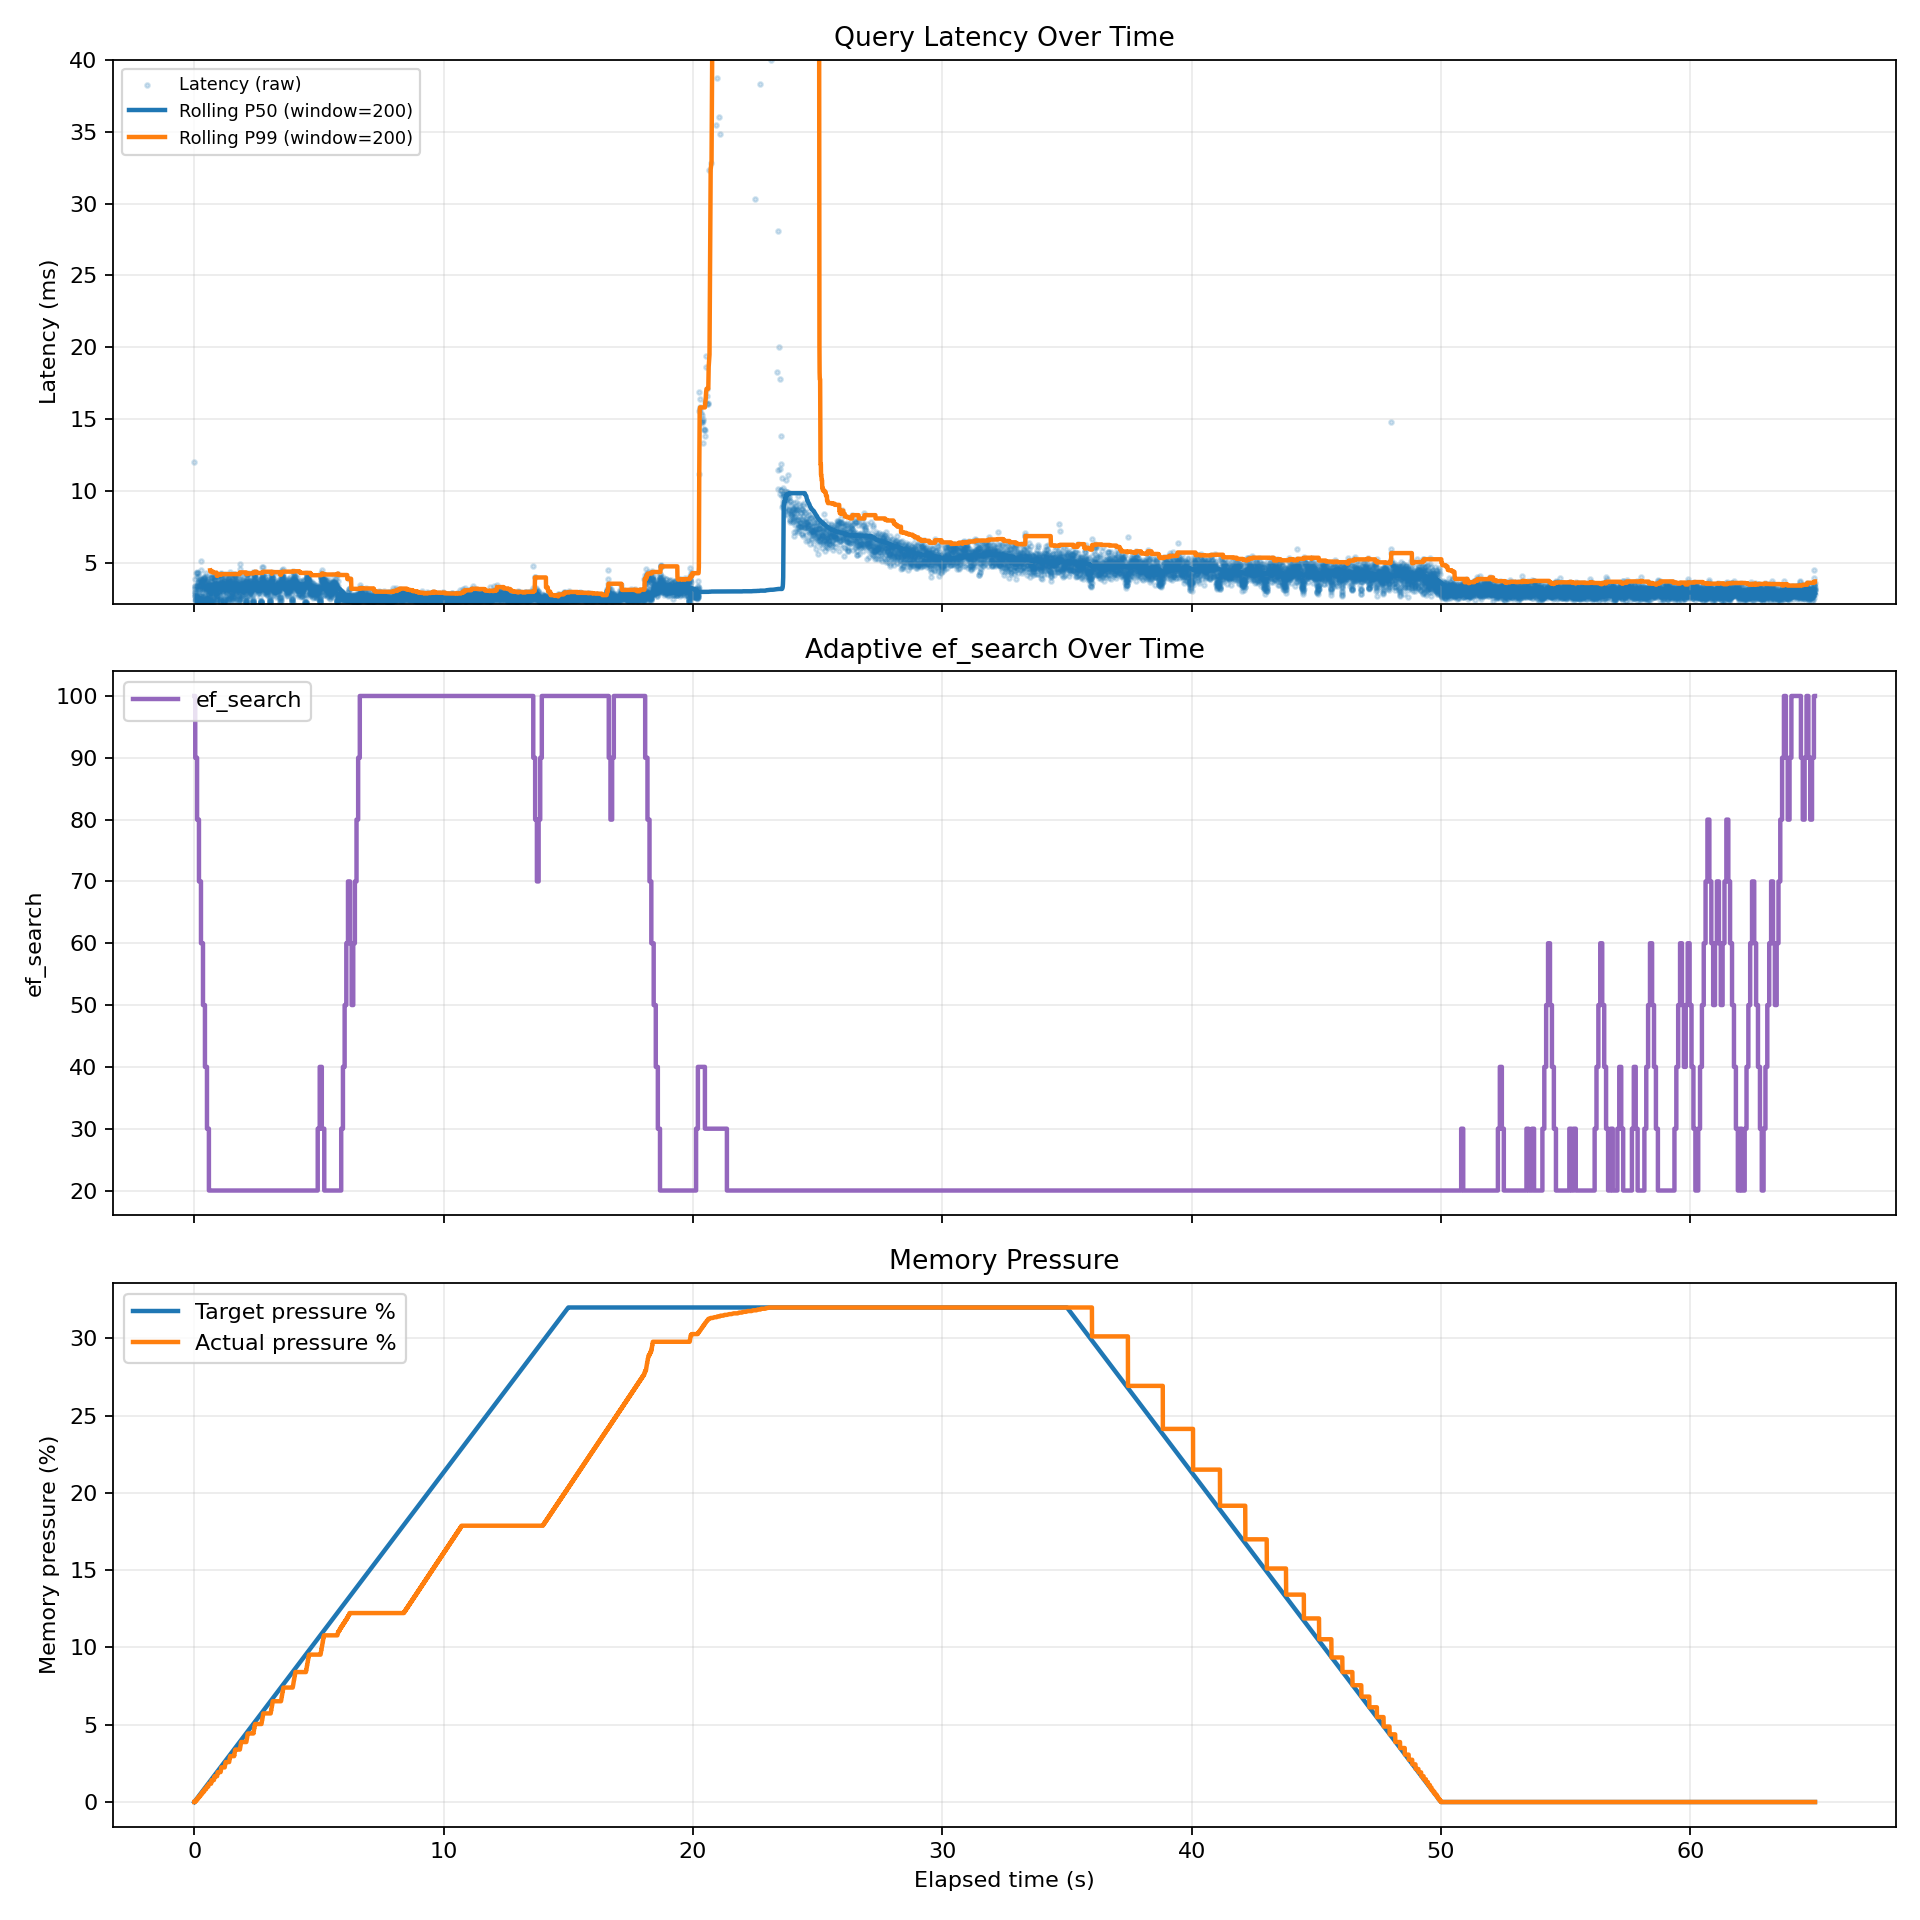

Data behind this chart, as committed beside it:
query_index, elapsed_sec, target_pressure_pct, actual_pressure_pct, latency_ms, ef_search, controller_action, recent_window_p99_ms
1, 0.0, 0.0, 0.0, 12.04, 100, none, 
2, 0.0123, 0.026, 0.0, 3.89, 100, none, 11.95
3, 0.0163, 0.035, 0.0, 3.373, 100, none, 11.87
4, 0.0197, 0.042, 0.0, 2.957, 100, none, 11.79
5, 0.0227, 0.048, 0.0, 2.716, 100, none, 11.71
6, 0.0254, 0.054, 0.0, 2.952, 100, none, 11.63
7, 0.0284, 0.061, 0.0, 3.214, 100, none, 11.55
8, 0.0317, 0.068, 0.05, 3.385, 100, none, 11.46
9, 0.0351, 0.075, 0.054, 2.689, 100, none, 11.38
10, 0.0378, 0.081, 0.054, 2.405, 90, ef_down:100->90, 11.3
11, 0.0422, 0.09, 0.054, 3.267, 90, none, 11.22
12, 0.0455, 0.097, 0.054, 2.821, 90, none, 11.14
13, 0.0484, 0.103, 0.054, 2.857, 90, none, 11.06
14, 0.0513, 0.109, 0.054, 2.612, 90, none, 10.98
15, 0.054, 0.115, 0.054, 2.703, 90, none, 10.89
16, 0.0567, 0.121, 0.054, 2.569, 90, none, 10.81
17, 0.0593, 0.127, 0.054, 2.785, 90, none, 10.73
18, 0.0622, 0.133, 0.054, 3.362, 90, none, 10.65
19, 0.0656, 0.14, 0.104, 2.961, 90, none, 10.57
20, 0.0686, 0.146, 0.127, 4.279, 90, none, 10.56
21, 0.0729, 0.155, 0.127, 2.492, 90, none, 10.48
22, 0.0754, 0.161, 0.127, 2.396, 90, none, 10.41
23, 0.0778, 0.166, 0.127, 2.438, 90, none, 10.33
24, 0.0803, 0.171, 0.127, 2.37, 90, none, 10.25
25, 0.0827, 0.176, 0.127, 2.411, 90, none, 10.17
26, 0.0851, 0.182, 0.127, 2.441, 90, none, 10.1
27, 0.0876, 0.187, 0.127, 2.437, 90, none, 10.02
28, 0.0901, 0.192, 0.127, 2.426, 90, none, 9.941
29, 0.0925, 0.197, 0.127, 2.603, 90, none, 9.863
30, 0.0952, 0.203, 0.127, 2.463, 90, none, 9.786
31, 0.0977, 0.208, 0.127, 2.619, 90, none, 9.708
32, 0.1003, 0.214, 0.127, 2.554, 90, none, 9.631
33, 0.1029, 0.22, 0.127, 3.426, 90, none, 9.553
34, 0.1065, 0.227, 0.127, 4.29, 90, none, 9.479
35, 0.1108, 0.236, 0.214, 4.403, 80, ef_down:90->80, 9.44
36, 0.1169, 0.249, 0.214, 4.024, 80, none, 9.364
37, 0.121, 0.258, 0.214, 2.564, 80, none, 9.287
38, 0.1236, 0.264, 0.214, 3.316, 80, none, 9.211
39, 0.127, 0.271, 0.214, 2.62, 80, none, 9.135
40, 0.1297, 0.277, 0.214, 2.502, 80, none, 9.059
41, 0.1322, 0.282, 0.214, 2.319, 80, none, 8.982
42, 0.1346, 0.287, 0.214, 2.29, 80, none, 8.906
43, 0.1369, 0.292, 0.214, 2.405, 80, none, 8.829
44, 0.1393, 0.297, 0.214, 2.305, 80, none, 8.753
45, 0.1417, 0.302, 0.214, 2.417, 80, none, 8.677
46, 0.1442, 0.308, 0.214, 2.281, 80, none, 8.601
47, 0.1465, 0.312, 0.214, 3.181, 80, none, 8.524
48, 0.1497, 0.319, 0.214, 3.409, 80, none, 8.448
49, 0.1532, 0.327, 0.264, 3.708, 80, none, 8.372
50, 0.157, 0.335, 0.264, 4.271, 80, none, 8.295
51, 0.1614, 0.344, 0.312, 3.627, 80, none, 4.348
52, 0.1651, 0.352, 0.312, 3.481, 80, none, 4.348
53, 0.1687, 0.36, 0.312, 3.203, 80, none, 4.348
54, 0.1719, 0.367, 0.312, 2.434, 80, none, 4.348
55, 0.1744, 0.372, 0.312, 2.452, 80, none, 4.348
56, 0.1769, 0.377, 0.312, 2.665, 80, none, 4.348
57, 0.1796, 0.383, 0.312, 2.468, 80, none, 4.348
58, 0.1821, 0.389, 0.312, 2.431, 80, none, 4.348
59, 0.1846, 0.394, 0.312, 2.228, 80, none, 4.348
60, 0.1869, 0.399, 0.312, 2.225, 70, ef_down:80->70, 4.348
... 17,332 more rows
